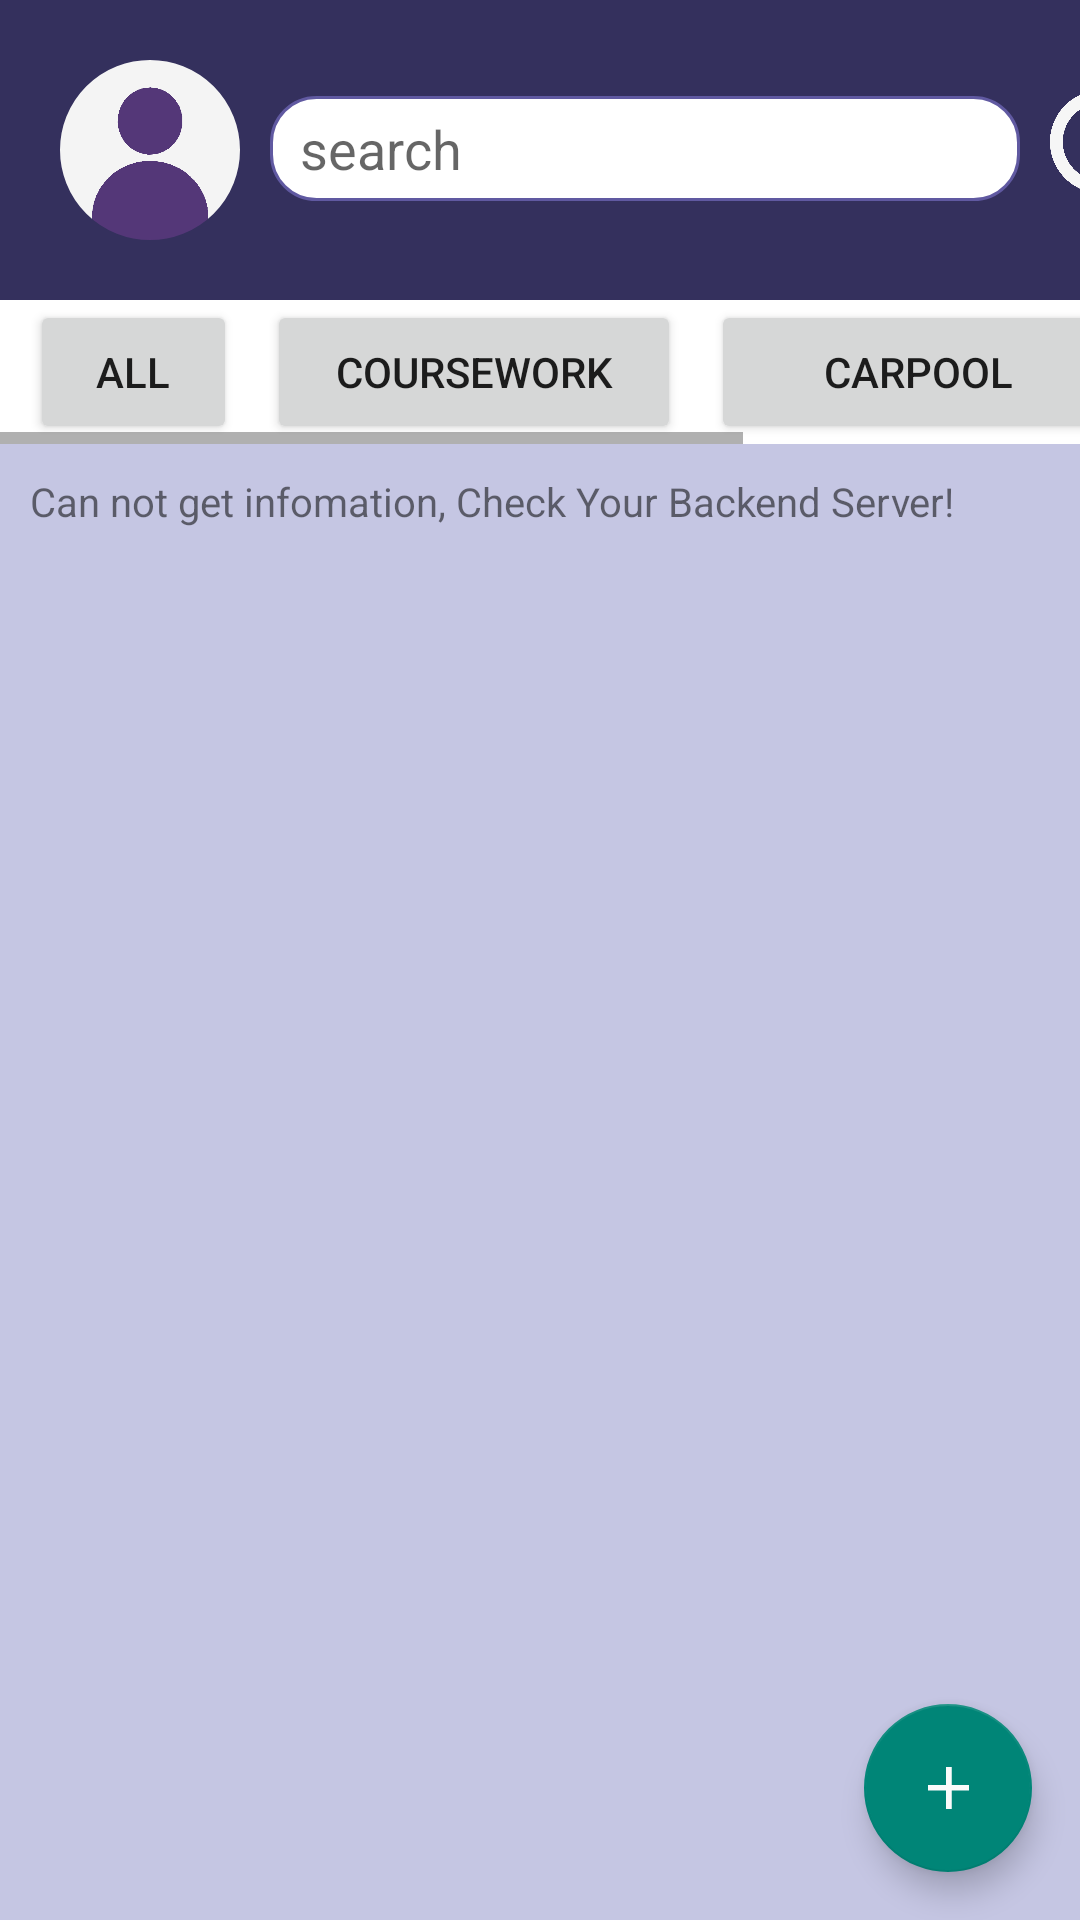

Produce the Android XML layout that renders to this screen, including the resource entries it uses.
<!-- AndroidManifest.xml: application theme Theme.TestNetwork -->
<!-- res/layout/layout_main.xml -->
<?xml version="1.0" encoding="utf-8"?>
<androidx.constraintlayout.widget.ConstraintLayout
    xmlns:android="http://schemas.android.com/apk/res/android"
    xmlns:app="http://schemas.android.com/apk/res-auto"

    android:layout_width="match_parent"
    android:layout_height="match_parent"
    android:background="@color/light_blue_grey">

    <LinearLayout
        android:id="@+id/linearLayout"
        android:layout_width="match_parent"
        android:layout_height="match_parent"
        android:orientation="vertical">

        
        <LinearLayout
            android:layout_width="match_parent"
            android:layout_height="100dp"
            android:background="@color/blue_grey"
            android:orientation="horizontal"
            android:paddingTop="20dp">

            <ImageView
                android:id="@+id/userImage"
                android:layout_width="60dp"
                android:layout_height="60dp"
                android:layout_marginLeft="20dp"
                android:background="@drawable/user_image"
                android:scaleType="centerCrop"
                android:src="@drawable/circle_images" />

            <EditText
                android:id="@+id/searchEt"
                android:layout_width="250dp"
                android:layout_height="35dp"
                android:layout_marginLeft="10dp"
                android:layout_marginTop="12dp"
                android:background="@drawable/search_bar_frame"
                android:gravity="center_vertical"
                android:hint="search"

                android:paddingLeft="10dp" />

            <ImageButton
                android:id="@+id/searchBtn"
                android:layout_width="40dp"
                android:layout_height="40dp"
                android:layout_marginLeft="10dp"
                android:layout_marginTop="10dp"
                android:background="#0034305D"
                android:scaleType="fitXY"
                android:src="@drawable/icon_search_white" />
        </LinearLayout>

        
        <LinearLayout
            android:layout_width="wrap_content"
            android:layout_height="48dp"

            android:background="@color/white"
            android:orientation="horizontal">

            <HorizontalScrollView
                android:layout_width="match_parent"
                android:layout_height="wrap_content">

                <LinearLayout
                    android:layout_width="wrap_content"
                    android:layout_height="match_parent"
                    android:orientation="horizontal">

                    <Button
                        android:id="@+id/tag_ALL"
                        android:onClick="tagsclick"
                        android:layout_width="69dp"
                        android:layout_height="48dp"
                        android:layout_marginLeft="10dp"
                        android:gravity="center"
                        android:text="All" />

                    <Button
                        android:id="@+id/tag_Coursework"
                        android:onClick="tagsclick"
                        android:layout_width="138dp"
                        android:layout_height="48dp"
                        android:layout_marginLeft="10dp"
                        android:gravity="center"
                        android:text="CourseWork" />

                    <Button
                        android:id="@+id/tag_Carpool"
                        android:onClick="tagsclick"
                        android:layout_width="138dp"
                        android:layout_height="48dp"
                        android:layout_marginLeft="10dp"
                        android:gravity="center"
                        android:text="Carpool" />

                    <Button
                        android:id="@+id/tag_Activity"
                        android:onClick="tagsclick"
                        android:layout_width="138dp"
                        android:layout_height="48dp"
                        android:layout_marginLeft="10dp"
                        android:gravity="center"
                        android:text="Activity" />

                </LinearLayout>
            </HorizontalScrollView>
        </LinearLayout>

        <LinearLayout
            android:id="@+id/nonetworkbox"
            android:layout_width="match_parent"
            android:layout_height="match_parent"
            android:orientation="vertical"
            android:paddingLeft="10dp"
            android:paddingTop="10dp"
            android:paddingRight="10dp">
            <TextView
                android:layout_width="match_parent"
                android:layout_height="80px"
                android:textSize="40px"
                android:orientation="vertical"
                android:text="Can not get infomation, Check Your Backend Server!">

            </TextView>
        </LinearLayout>
        
        <LinearLayout
            android:layout_width="match_parent"
            android:layout_height="match_parent"
            android:orientation="vertical"
            android:paddingLeft="10dp"
            android:paddingTop="10dp"
            android:paddingRight="10dp">

            <ScrollView
                android:id="@+id/card_scroll_view"
                android:layout_width="match_parent"
                android:layout_height="wrap_content"
                >
                <LinearLayout
                    android:id="@+id/card_sl_layout"
                    android:layout_width="match_parent"
                    android:layout_height="match_parent"
                    android:orientation="vertical">

                    <androidx.cardview.widget.CardView
                        android:id="@+id/card_group"
                        android:clickable="true"
                        android:foreground="?android:attr/selectableItemBackground"
                        android:layout_width="match_parent"
                        android:layout_height="wrap_content"
                        android:layout_gravity="center_horizontal"
                        android:layout_marginBottom="10dp"
                        android:visibility="gone"
                        app:cardBackgroundColor="@color/CardWhite"
                        app:cardCornerRadius="8dp"
                        app:cardElevation="10dp"
                        app:contentPadding="10dp"

                        >
                    </androidx.cardview.widget.CardView>


                </LinearLayout>



            </ScrollView>


        </LinearLayout>
    </LinearLayout>

    <com.google.android.material.floatingactionbutton.FloatingActionButton
        android:id="@+id/addBtn"
        android:layout_width="wrap_content"
        android:layout_height="wrap_content"
        android:layout_gravity="bottom|end"
        android:layout_marginEnd="16dp"
        android:layout_marginBottom="16dp"
        android:src="@drawable/icon_add_inner"
        app:layout_constraintBottom_toBottomOf="@+id/linearLayout"
        app:layout_constraintEnd_toEndOf="parent"
        app:rippleColor="@color/teal_200" />

</androidx.constraintlayout.widget.ConstraintLayout>
<!-- resources referenced by this layout -->
<resources>
  <color name="CardWhite">#FBFAFA</color>
  <color name="blue_grey">#34305D</color>
  <color name="light_blue_grey">#FFC5C6E3</color>
  <color name="teal_200">#FF03DAC5</color>
  <color name="white">#FFFFFFFF</color>
  <!-- drawable circle_images (drawable) -->
  <?xml version="1.0" encoding="utf-8"?>
  <layer-list xmlns:android="http://schemas.android.com/apk/res/android" >
      
      
      <item android:left="-10dp" android:top="-10dp" android:right="-10dp" android:bottom="-10dp">
          <shape
              android:shape="oval">
              
              <solid android:color="#F00" />
              
              <stroke
                  android:width="10dp"
                  android:color="@color/blue_grey" />
              
              <size
                  android:height="50dp"
                  android:width="50dp" />
              
              <gradient android:centerColor="#0000" />
          </shape>
      </item>
  </layer-list>
  <!-- drawable icon_add_inner: png bitmap (drawable-v24, 6269 bytes) -->
  <!-- drawable icon_search_white: png bitmap (drawable-v24, 19681 bytes) -->
  <!-- drawable search_bar_frame (drawable) -->
  <?xml version="1.0" encoding="utf-8"?>
  <shape xmlns:android="http://schemas.android.com/apk/res/android"
      android:shape="rectangle" >
  
      <solid
          android:color="#FFFFFF" >
      </solid>
      
      <corners
          android:radius="3dp"
          android:bottomLeftRadius="15dp"
          android:bottomRightRadius="15dp"
          android:topLeftRadius="15dp"
          android:topRightRadius="15dp" >
      </corners>
      
      <stroke android:width="1dip" android:color="#6059A1" />
  
  </shape>
  <!-- drawable user_image: png bitmap (drawable-v24, 23214 bytes) -->
  <style name="Theme.TestNetwork" parent="Theme.MaterialComponents.DayNight.NoActionBar.Bridge">
          
          <item name="colorPrimary">@color/purple_500</item>
          <item name="colorPrimaryVariant">@color/purple_700</item>
          <item name="colorOnPrimary">@color/white</item>
          
          <item name="colorSecondary">@color/teal_200</item>
          <item name="colorSecondaryVariant">@color/teal_700</item>
          <item name="colorOnSecondary">@color/black</item>
          
          <item name="android:statusBarColor" tools:targetApi="21">?attr/colorPrimaryVariant</item>
          
      </style>
  <color name="purple_500">#FF6200EE</color>
  <color name="purple_700">#FF3700B3</color>
  <color name="teal_700">#FF018786</color>
  <color name="black">#FF000000</color>
</resources>
